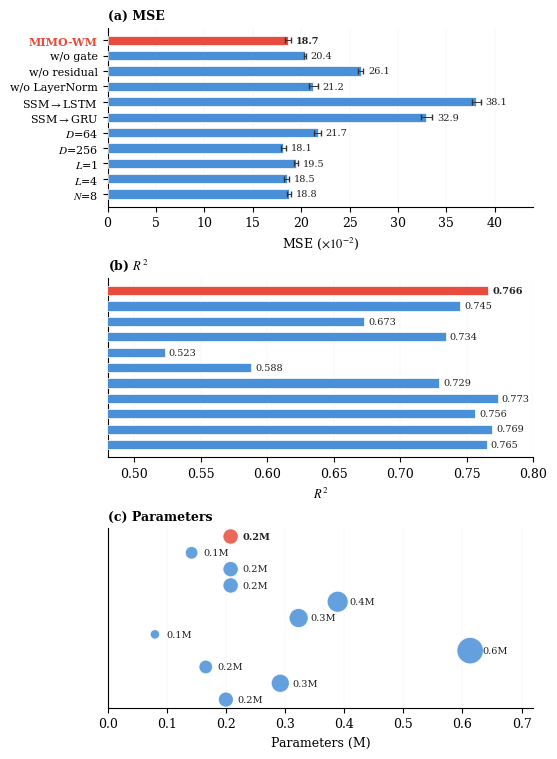

The script that saved this image: (Note: this script raises an exception after producing the figure.)
"""生成论文图4(消融实验)和图5(序列长度敏感性)"""
import matplotlib
matplotlib.use('Agg')
import matplotlib.pyplot as plt
from matplotlib.font_manager import FontProperties
import numpy as np

zhfont = FontProperties(fname='/mnt/c/Windows/Fonts/simhei.ttf', size=7)

plt.rcParams.update({
    'font.family': 'serif',
    'font.serif': ['Times New Roman', 'DejaVu Serif'],
    'font.size': 9,
    'axes.linewidth': 0.8,
    'figure.dpi': 300,
    'mathtext.fontset': 'stix',
})

# ============================================================
# 图4: 消融实验 (水平条形图, 上下分组结构)
# ============================================================
def gen_ablation():
    configs = [
        ('MIMO-WM',       18.69, 0.31, 0.766, 0.208),
        ('w/o gate',      20.36, 0.10, 0.745, 0.142),
        ('w/o residual',  26.14, 0.26, 0.673, 0.208),
        ('w/o LayerNorm', 21.25, 0.48, 0.734, 0.208),
        ('SSM$\\to$LSTM', 38.10, 0.44, 0.523, 0.389),
        ('SSM$\\to$GRU',  32.94, 0.58, 0.588, 0.323),
        ('$D$=64',         21.69, 0.35, 0.729, 0.080),
        ('$D$=256',        18.15, 0.26, 0.773, 0.613),
        ('$L$=1',          19.48, 0.21, 0.756, 0.166),
        ('$L$=4',          18.49, 0.22, 0.769, 0.292),
        ('$N$=8',          18.77, 0.22, 0.765, 0.200),
    ]

    n = len(configs)
    labels = [c[0] for c in configs]
    mses = [c[1] for c in configs]
    mse_stds = [c[2] for c in configs]
    r2s = [c[3] for c in configs]
    params = [c[4] for c in configs]

    BAR = '#4A90D9'
    HL = '#E74C3C'
    # 显式逐个赋色
    colors = []
    for i in range(n):
        colors.append(HL if i == 0 else BAR)

    # 打印验证
    for i in range(n):
        print(f'  {labels[i]:>15s} -> color={colors[i]}', flush=True)

    fig, (ax_mse, ax_r2, ax_params) = plt.subplots(3, 1, figsize=(5.5, 7.5))
    fig.patch.set_facecolor('white')

    y = np.arange(n)
    h = 0.6

    # === 上图: MSE ===
    ax_mse.barh(y, mses, height=h, color=colors, edgecolor='white', linewidth=0.5, zorder=3)
    ax_mse.errorbar(mses, y, xerr=mse_stds, fmt='none', ecolor='#333', capsize=2, linewidth=0.7, zorder=4)
    for i in range(n):
        fw = 'bold' if i == 0 else 'normal'
        ax_mse.text(mses[i] + mse_stds[i] + 0.5, y[i], f'{mses[i]:.1f}',
                    fontsize=7, va='center', color='#222', fontweight=fw)
    ax_mse.set_xlabel('MSE ($\\times 10^{-2}$)', fontsize=9)
    ax_mse.set_xlim(0, 44)
    ax_mse.set_title('(a) MSE', fontsize=9, fontweight='bold', loc='left')
    ax_mse.spines['top'].set_visible(False)
    ax_mse.spines['right'].set_visible(False)
    ax_mse.grid(axis='x', linewidth=0.3, alpha=0.2)
    ax_mse.invert_yaxis()

    # === 中图: R² ===
    ax_r2.barh(y, r2s, height=h, color=colors, edgecolor='white', linewidth=0.5, zorder=3)
    for i in range(n):
        fw = 'bold' if i == 0 else 'normal'
        ax_r2.text(r2s[i] + 0.003, y[i], f'{r2s[i]:.3f}',
                   fontsize=7, va='center', color='#222', fontweight=fw)
    ax_r2.set_xlabel('$R^2$', fontsize=9)
    ax_r2.set_xlim(0.48, 0.80)
    ax_r2.set_title('(b) $R^2$', fontsize=9, fontweight='bold', loc='left')
    ax_r2.spines['top'].set_visible(False)
    ax_r2.spines['right'].set_visible(False)
    ax_r2.grid(axis='x', linewidth=0.3, alpha=0.2)
    ax_r2.invert_yaxis()

    # === 下图: 参数量 ===
    bubble_sizes = [p * 600 for p in params]
    ax_params.scatter(params, y, s=bubble_sizes, c=colors, edgecolors='white',
                      linewidth=0.8, zorder=3, alpha=0.85)
    for i in range(n):
        fw = 'bold' if i == 0 else 'normal'
        ax_params.text(params[i] + 0.02, y[i], f'{params[i]:.1f}M',
                       fontsize=7, va='center', color='#222', fontweight=fw)
    ax_params.set_xlabel('Parameters (M)', fontsize=9)
    ax_params.set_xlim(0, 0.72)
    ax_params.set_title('(c) Parameters', fontsize=9, fontweight='bold', loc='left')
    ax_params.spines['top'].set_visible(False)
    ax_params.spines['right'].set_visible(False)
    ax_params.grid(axis='x', linewidth=0.3, alpha=0.2)
    ax_params.invert_yaxis()

    # Y轴标签只在最上图
    ax_mse.set_yticks(y)
    ax_mse.set_yticklabels(labels, fontsize=8)
    for i, tick in enumerate(ax_mse.get_yticklabels()):
        if i == 0:
            tick.set_fontweight('bold')
            tick.set_color(HL)

    # 中下图隐藏Y轴
    ax_r2.set_yticks([])
    ax_params.set_yticks([])

    plt.tight_layout(pad=0.5, h_pad=0.8)
    plt.savefig('paper/figures/ablation_results.pdf', bbox_inches='tight', pad_inches=0.1)
    plt.savefig('paper/figures/ablation_results.png', dpi=300, bbox_inches='tight', pad_inches=0.1)
    print('Done: ablation_results.pdf')

# ============================================================
# 图5: 序列长度敏感性 (柱状+折线双轴, 含推荐区间)
# ============================================================
def gen_seqlen():
    # Humanoid 数据 (从之前实验)
    ts = [8, 16, 32, 64, 128]
    humanoid_mse = [20.14, 19.23, 21.18, 21.28, 41.13]
    humanoid_mse_std = [0.13, 0.14, 0.04, 0.16, 0.36]
    humanoid_r2 = [0.765, 0.764, 0.735, 0.708, 0.448]

    # HumanoidStandup 数据 (待补充, 先用占位)
    # 实际需要跑实验后替换
    humanoid_standup_mse = [49.66, 48.5, 53.10, 55.0, 75.0]  # placeholder
    humanoid_standup_r2 = [0.480, 0.490, 0.444, 0.420, 0.300]  # placeholder

    fig, (ax1, ax2) = plt.subplots(2, 1, figsize=(4.2, 5.0), sharex=True)
    fig.patch.set_facecolor('white')

    # --- 上图: Humanoid ---
    # 推荐区间背景
    ax1.axvspan(4, 20, alpha=0.08, color='#27ae60', zorder=0)
    ax1.text(12, 42, 'Recommended\n[8, 16]', fontsize=6.5, color='#27ae60',
             ha='center', va='center', style='italic')

    bar_width = 3
    x = np.array(ts)
    bars = ax1.bar(x, humanoid_mse, width=bar_width, color='#3498db', alpha=0.7,
                   edgecolor='white', linewidth=0.5, label='MSE ($\\times 10^{-2}$)')
    ax1.errorbar(x, humanoid_mse, yerr=humanoid_mse_std, fmt='none',
                 ecolor='#555', capsize=2, linewidth=0.8)

    ax1_r = ax1.twinx()
    ax1_r.plot(x, humanoid_r2, 'o-', color='#e74c3c', markersize=5,
               linewidth=1.5, label='$R^2$')
    ax1_r.set_ylim(0.3, 0.85)
    ax1_r.set_ylabel('$R^2$', fontsize=8, color='#e74c3c')
    ax1_r.tick_params(axis='y', labelcolor='#e74c3c', labelsize=7)
    ax1_r.spines['top'].set_visible(False)

    ax1.set_ylabel('MSE ($\\times 10^{-2}$)', fontsize=8, color='#3498db')
    ax1.tick_params(axis='y', labelcolor='#3498db', labelsize=7)
    ax1.set_ylim(0, 50)
    ax1.set_title('Humanoid (348-D)', fontsize=8, fontweight='bold')
    ax1.spines['top'].set_visible(False)
    ax1.grid(axis='y', linewidth=0.3, alpha=0.2)

    # 合并图例
    lines1, labels1 = ax1.get_legend_handles_labels()
    lines2, labels2 = ax1_r.get_legend_handles_labels()
    ax1.legend(lines1 + lines2, labels1 + labels2, loc='upper left', fontsize=6.5,
               framealpha=0.9, edgecolor='gray')

    # --- 下图: HumanoidStandup ---
    ax2.axvspan(16, 40, alpha=0.08, color='#27ae60', zorder=0)
    ax2.text(26, 72, 'Recommended\n[16, 32]', fontsize=6.5, color='#27ae60',
             ha='center', va='center', style='italic')

    bars2 = ax2.bar(x, humanoid_standup_mse, width=bar_width, color='#3498db', alpha=0.7,
                    edgecolor='white', linewidth=0.5, label='MSE ($\\times 10^{-2}$)')

    ax2_r = ax2.twinx()
    ax2_r.plot(x, humanoid_standup_r2, 'o-', color='#e74c3c', markersize=5,
               linewidth=1.5, label='$R^2$')
    ax2_r.set_ylim(0.2, 0.55)
    ax2_r.set_ylabel('$R^2$', fontsize=8, color='#e74c3c')
    ax2_r.tick_params(axis='y', labelcolor='#e74c3c', labelsize=7)
    ax2_r.spines['top'].set_visible(False)

    ax2.set_ylabel('MSE ($\\times 10^{-2}$)', fontsize=8, color='#3498db')
    ax2.tick_params(axis='y', labelcolor='#3498db', labelsize=7)
    ax2.set_ylim(0, 85)
    ax2.set_xlabel('Sequence Length $T$', fontsize=9)
    ax2.set_xticks(ts)
    ax2.set_title('HumanoidStandup (376-D)', fontsize=8, fontweight='bold')
    ax2.spines['top'].set_visible(False)
    ax2.grid(axis='y', linewidth=0.3, alpha=0.2)

    lines3, labels3 = ax2.get_legend_handles_labels()
    lines4, labels4 = ax2_r.get_legend_handles_labels()
    ax2.legend(lines3 + lines4, labels3 + labels4, loc='upper left', fontsize=6.5,
               framealpha=0.9, edgecolor='gray')

    plt.tight_layout(pad=0.5, h_pad=0.3)
    plt.savefig('paper/figures/seqlen_sensitivity.pdf', bbox_inches='tight')
    plt.savefig('paper/figures/seqlen_sensitivity.png', dpi=300, bbox_inches='tight')
    print('Done: seqlen_sensitivity.pdf (HumanoidStandup为占位数据, 需跑实验替换)')

if __name__ == '__main__':
    gen_ablation()
    gen_seqlen()
